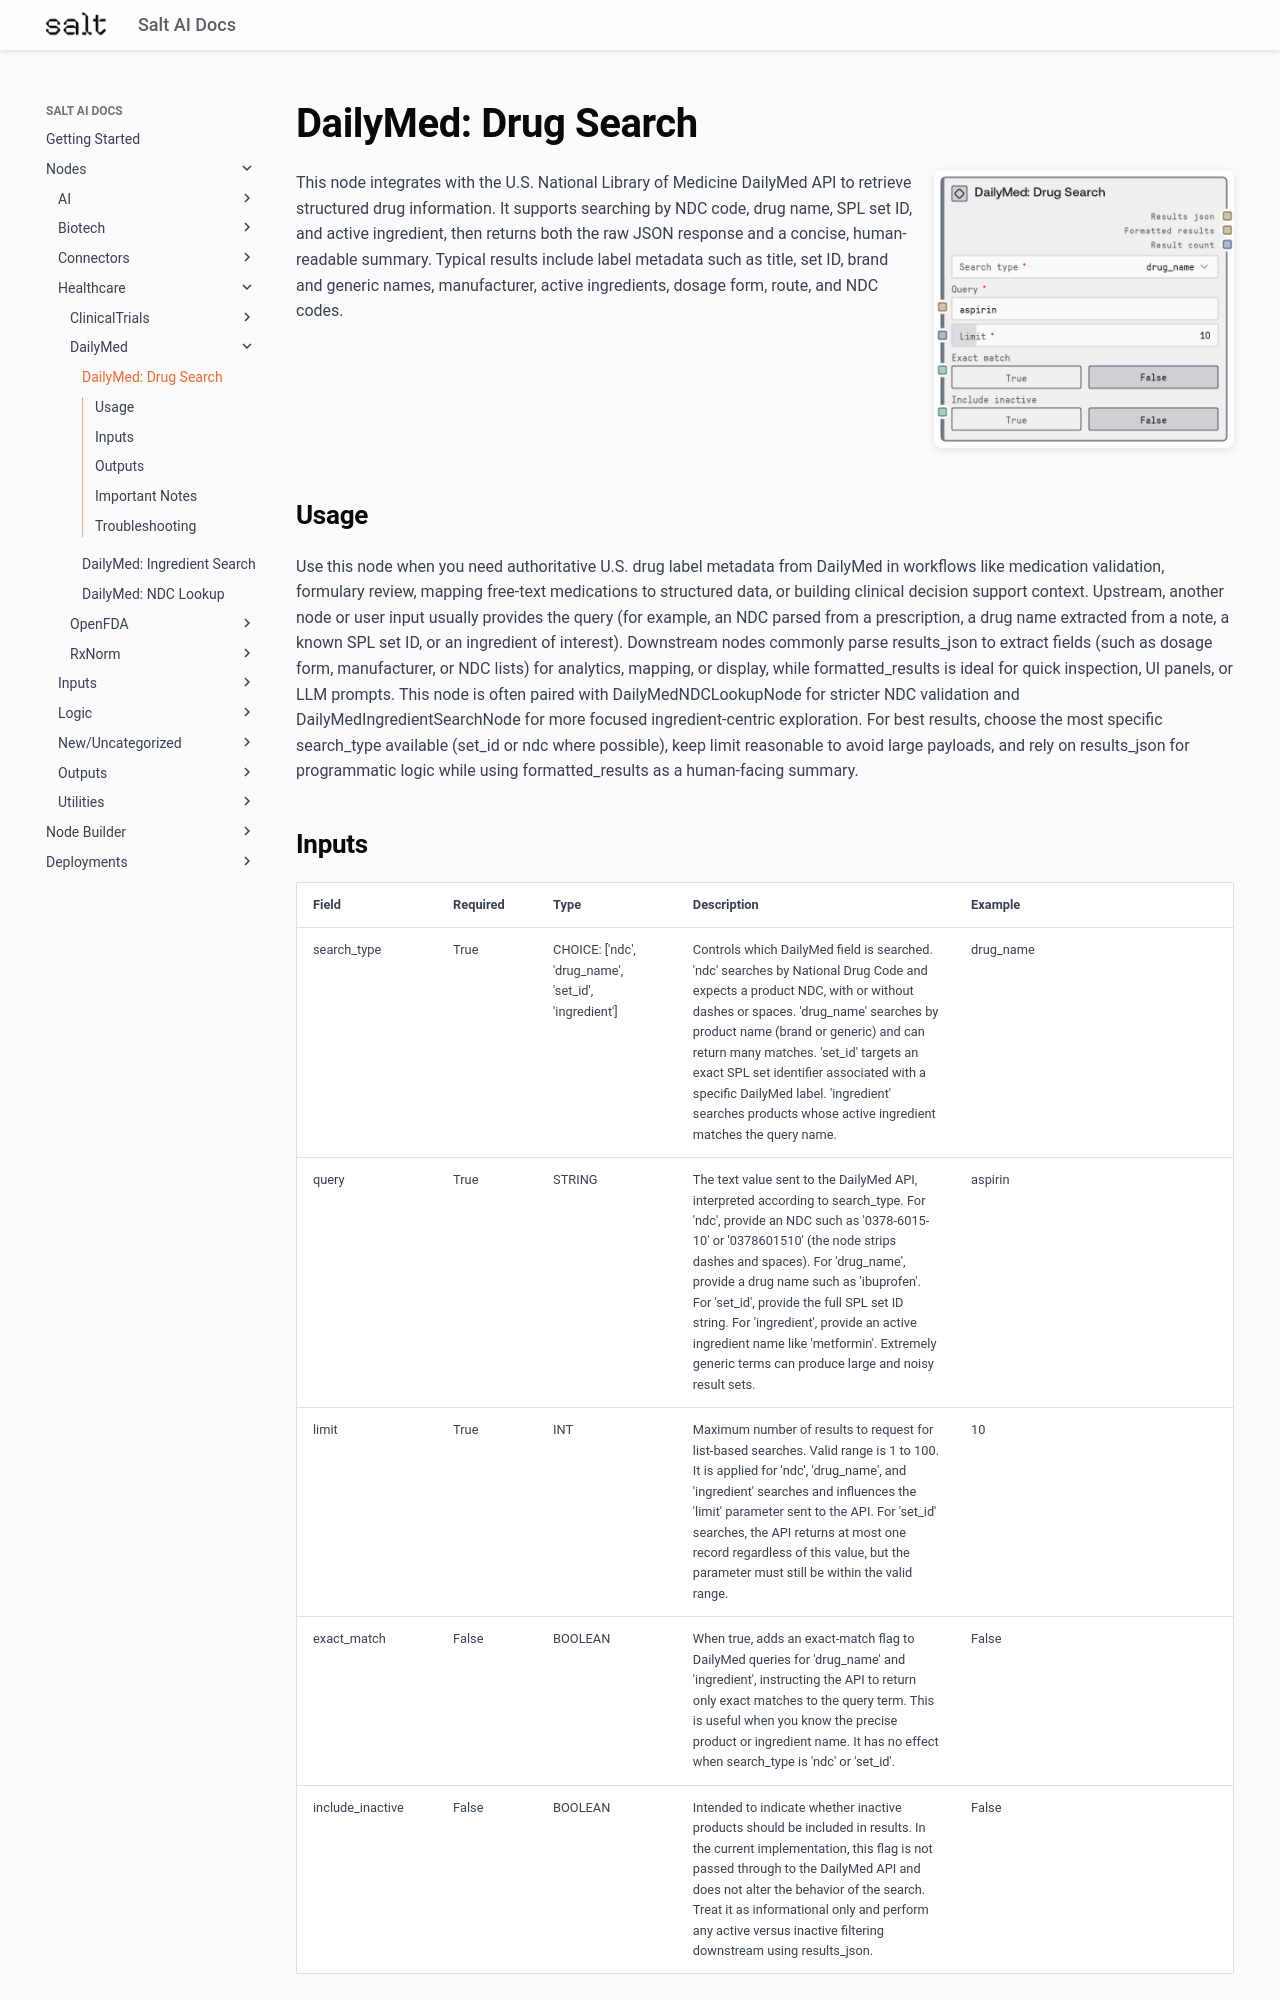

repository: get-salt-AI/SaltAI-Web-Docs · page: nodes/md/healthcare/dailymed/dailymedapinode/index.html · generator: mkdocs

# DailyMed: Drug Search

<div style="display: flex; gap: 20px; align-items: flex-start; margin-bottom: 20px;">
<div style="flex: 1; min-width: 0;">

This node integrates with the U.S. National Library of Medicine DailyMed API to retrieve structured drug information. It supports searching by NDC code, drug name, SPL set ID, and active ingredient, then returns both the raw JSON response and a concise, human-readable summary. Typical results include label metadata such as title, set ID, brand and generic names, manufacturer, active ingredients, dosage form, route, and NDC codes.

</div>
<div style="flex: 0 0 300px;"><img src="../../../../images/previews/healthcare/dailymed/dailymedapinode.png" alt="Preview" style="width: 100%; border-radius: 8px; box-shadow: 0 2px 8px rgba(0,0,0,0.1);" /></div>
</div>

## Usage

Use this node when you need authoritative U.S. drug label metadata from DailyMed in workflows like medication validation, formulary review, mapping free-text medications to structured data, or building clinical decision support context. Upstream, another node or user input usually provides the query (for example, an NDC parsed from a prescription, a drug name extracted from a note, a known SPL set ID, or an ingredient of interest). Downstream nodes commonly parse results_json to extract fields (such as dosage form, manufacturer, or NDC lists) for analytics, mapping, or display, while formatted_results is ideal for quick inspection, UI panels, or LLM prompts. This node is often paired with DailyMedNDCLookupNode for stricter NDC validation and DailyMedIngredientSearchNode for more focused ingredient-centric exploration. For best results, choose the most specific search_type available (set_id or ndc where possible), keep limit reasonable to avoid large payloads, and rely on results_json for programmatic logic while using formatted_results as a human-facing summary.

## Inputs

<div style="overflow-x: auto;">
<table style="table-layout: fixed; width: 100%;">
<colgroup>
<col style="width: 15%;">
<col style="width: 10%;">
<col style="width: 15%;">
<col style="width: 30%;">
<col style="width: 30%;">
</colgroup>
<thead><tr><th>Field</th><th>Required</th><th>Type</th><th>Description</th><th>Example</th></tr></thead>
<tbody>
<tr><td style="word-wrap: break-word;">search_type</td><td>True</td><td style="word-wrap: break-word;">CHOICE: ['ndc', 'drug_name', 'set_id', 'ingredient']</td><td style="word-wrap: break-word;">Controls which DailyMed field is searched. 'ndc' searches by National Drug Code and expects a product NDC, with or without dashes or spaces. 'drug_name' searches by product name (brand or generic) and can return many matches. 'set_id' targets an exact SPL set identifier associated with a specific DailyMed label. 'ingredient' searches products whose active ingredient matches the query name.</td><td style="word-wrap: break-word;">drug_name</td></tr>
<tr><td style="word-wrap: break-word;">query</td><td>True</td><td style="word-wrap: break-word;">STRING</td><td style="word-wrap: break-word;">The text value sent to the DailyMed API, interpreted according to search_type. For 'ndc', provide an NDC such as '0378-6015-10' or '0378601510' (the node strips dashes and spaces). For 'drug_name', provide a drug name such as 'ibuprofen'. For 'set_id', provide the full SPL set ID string. For 'ingredient', provide an active ingredient name like 'metformin'. Extremely generic terms can produce large and noisy result sets.</td><td style="word-wrap: break-word;">aspirin</td></tr>
<tr><td style="word-wrap: break-word;">limit</td><td>True</td><td style="word-wrap: break-word;">INT</td><td style="word-wrap: break-word;">Maximum number of results to request for list-based searches. Valid range is 1 to 100. It is applied for 'ndc', 'drug_name', and 'ingredient' searches and influences the 'limit' parameter sent to the API. For 'set_id' searches, the API returns at most one record regardless of this value, but the parameter must still be within the valid range.</td><td style="word-wrap: break-word;">10</td></tr>
<tr><td style="word-wrap: break-word;">exact_match</td><td>False</td><td style="word-wrap: break-word;">BOOLEAN</td><td style="word-wrap: break-word;">When true, adds an exact-match flag to DailyMed queries for 'drug_name' and 'ingredient', instructing the API to return only exact matches to the query term. This is useful when you know the precise product or ingredient name. It has no effect when search_type is 'ndc' or 'set_id'.</td><td style="word-wrap: break-word;">False</td></tr>
<tr><td style="word-wrap: break-word;">include_inactive</td><td>False</td><td style="word-wrap: break-word;">BOOLEAN</td><td style="word-wrap: break-word;">Intended to indicate whether inactive products should be included in results. In the current implementation, this flag is not passed through to the DailyMed API and does not alter the behavior of the search. Treat it as informational only and perform any active versus inactive filtering downstream using results_json.</td><td style="word-wrap: break-word;">False</td></tr>
</tbody>
</table>
</div>
